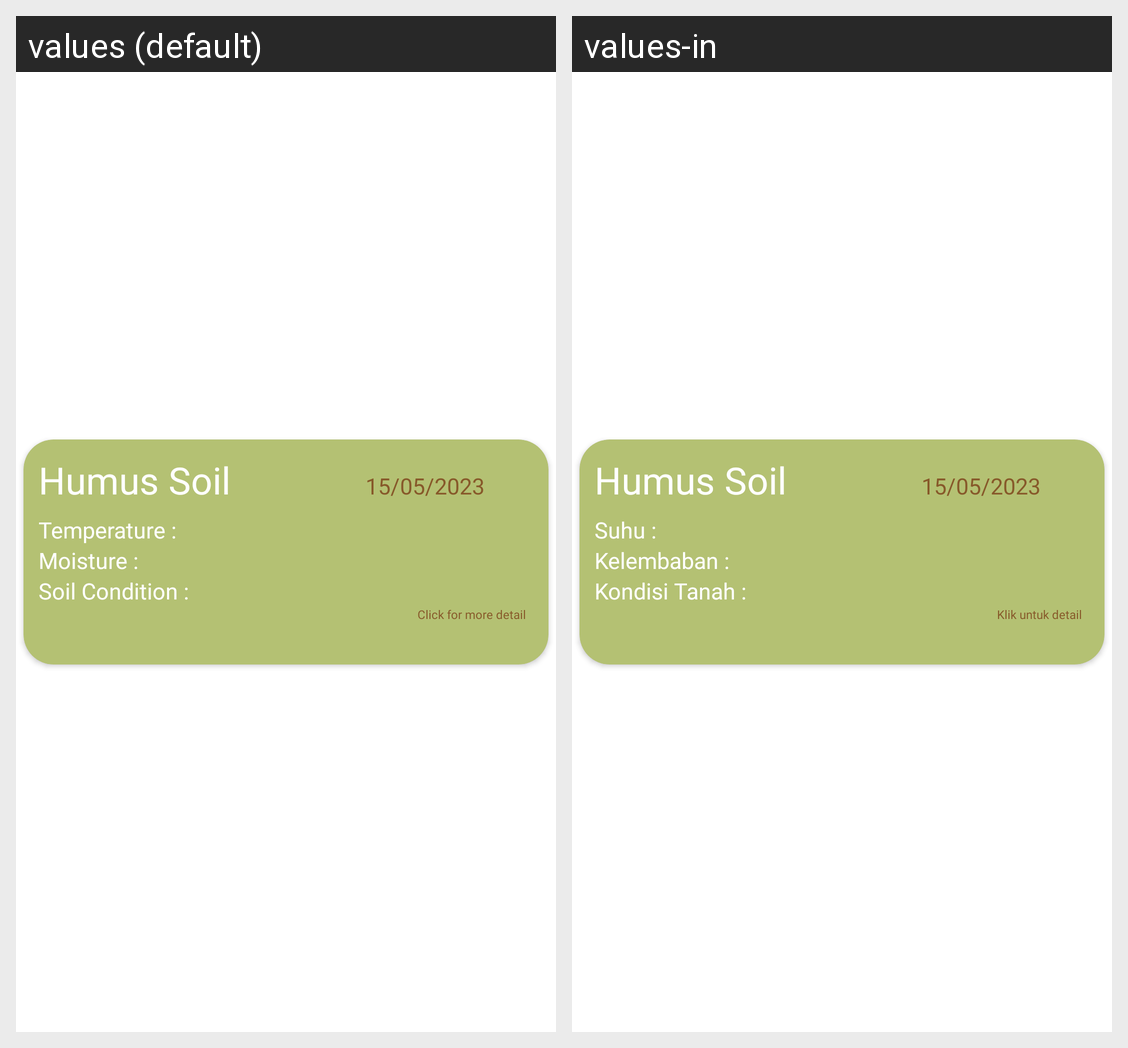

Translations of the strings shown on this Android screen, per locale in the grid:
Android screen res/layout/history_item.xml rendered under 2 locales, left to right: values (default), values-in. Device: Nexus 5 (rendered at 1080×1920; each locale shown at half size, 540×960, under a caption strip naming it); theme Theme.SoilitOurAplication.
Strings drawn on this screen, with the default value and each locale's value (text and hints the layout hard-codes, and strings that could not be matched under every locale, appear in the picture but are not listed):

HumusSoil
  values: Humus Soil
  values-in: Humus Soil

daterealtime
  values: 15/05/2023
  values-in: 15/05/2023

Temperature
  values: Temperature :
  values-in: Suhu :

Humidity
  values: Moisture :
  values-in: Kelembaban :

SoilCondition
  values: Soil Condition :
  values-in: Kondisi Tanah :

click
  values: Click for more detail
  values-in: Klik untuk detail
